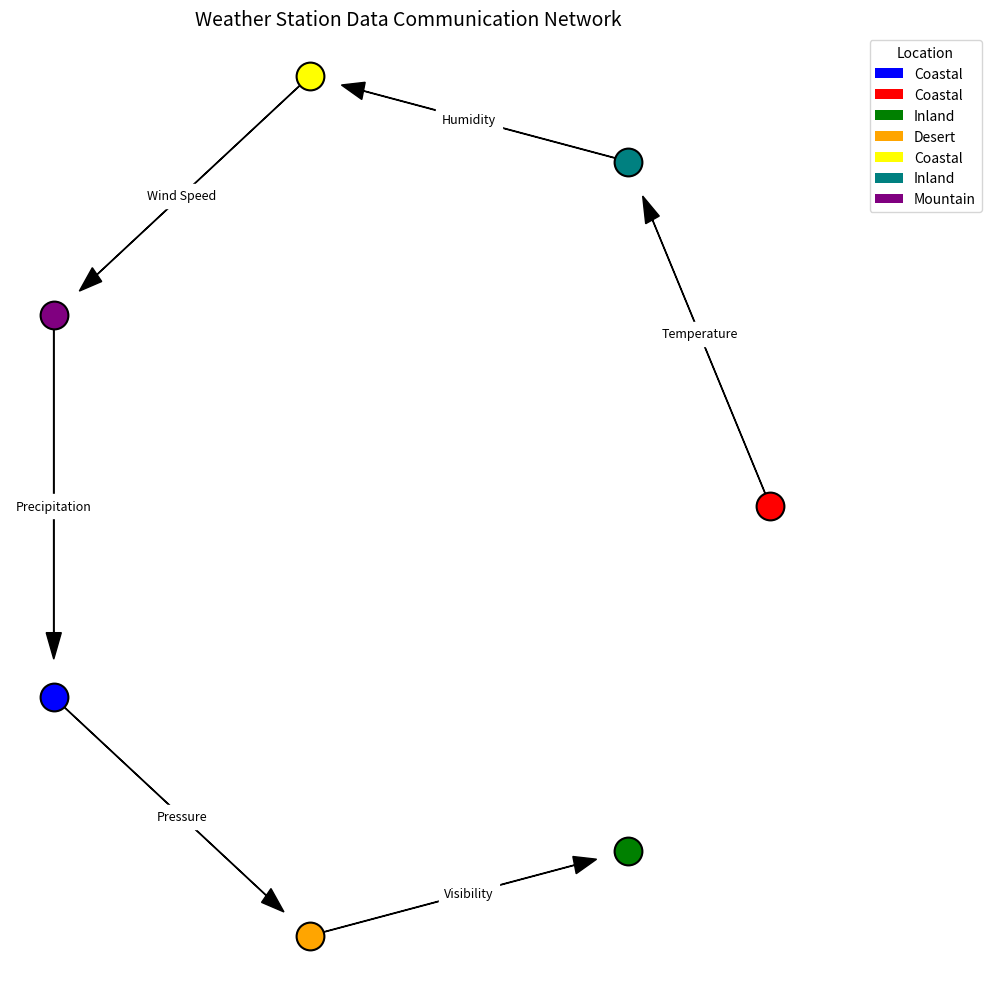

Generate this figure with matplotlib: (Note: this script raises an exception after producing the figure.)
import matplotlib.pyplot as plt
import numpy as np
from matplotlib.patches import Patch

# Define nodes, colors, and positions
nodes = range(7)
colors = ['red', 'teal', 'yellow', 'purple', 'blue', 'orange', 'green']
node_labels = ['Coastal', 'Coastal', 'Coastal', 'Mountain', 'Coastal', 'Desert', 'Inland']
edge_labels = {
    (0, 1): 'Temperature',
    (1, 2): 'Humidity',
    (2, 3): 'Wind Speed',
    (3, 4): 'Precipitation',
    (4, 5): 'Pressure',
    (5, 6): 'Visibility'
}

# Calculate circular positions
n = len(nodes)
positions = np.zeros((n, 2))
for i in nodes:
    theta = 2 * np.pi * i / n
    positions[i] = [np.cos(theta), np.sin(theta)]

# Create plot
fig, ax = plt.subplots(figsize=(10, 10))
ax.set_axis_off()
ax.set_title('Weather Station Data Communication Network', fontsize=14)

# Draw nodes
for i in nodes:
    ax.scatter(positions[i, 0], positions[i, 1], s=400, c=colors[i], 
               edgecolor='black', linewidth=1.5, zorder=5)
    ax.text(positions[i, 0], positions[i, 1], str(i), ha='center', va='center',
            fontsize=9, fontweight='bold', color='white')

# Draw edges with labels
for (u, v), label in edge_labels.items():
    dx = positions[v, 0] - positions[u, 0]
    dy = positions[v, 1] - positions[u, 1]
    
    # Draw arrow
    ax.arrow(positions[u, 0], positions[u, 1], dx*0.9, dy*0.9, 
             head_width=0.04, head_length=0.06, fc='black', ec='black',
             length_includes_head=True, zorder=3)
    
    # Add edge label
    ax.text(positions[u, 0] + dx/2, positions[u, 1] + dy/2, label,
            ha='center', va='center', fontsize=9, backgroundcolor='white',
            zorder=4)

# Create legend
legend_elements = [
    Patch(fc='blue', label='Coastal'),
    Patch(fc='red', label='Coastal'),
    Patch(fc='green', label='Inland'),
    Patch(fc='orange', label='Desert'),
    Patch(fc='yellow', label='Coastal'),
    Patch(fc='teal', label='Inland'),
    Patch(fc='purple', label='Mountain')
]
ax.legend(handles=legend_elements, title="Location", bbox_to_anchor=(1.07, 1), loc='upper left')

plt.tight_layout()
plt.savefig(r"eval_workspace_gpt5/InternVL3_5_241B_A28B/python/graph_8.png", bbox_inches="tight")
